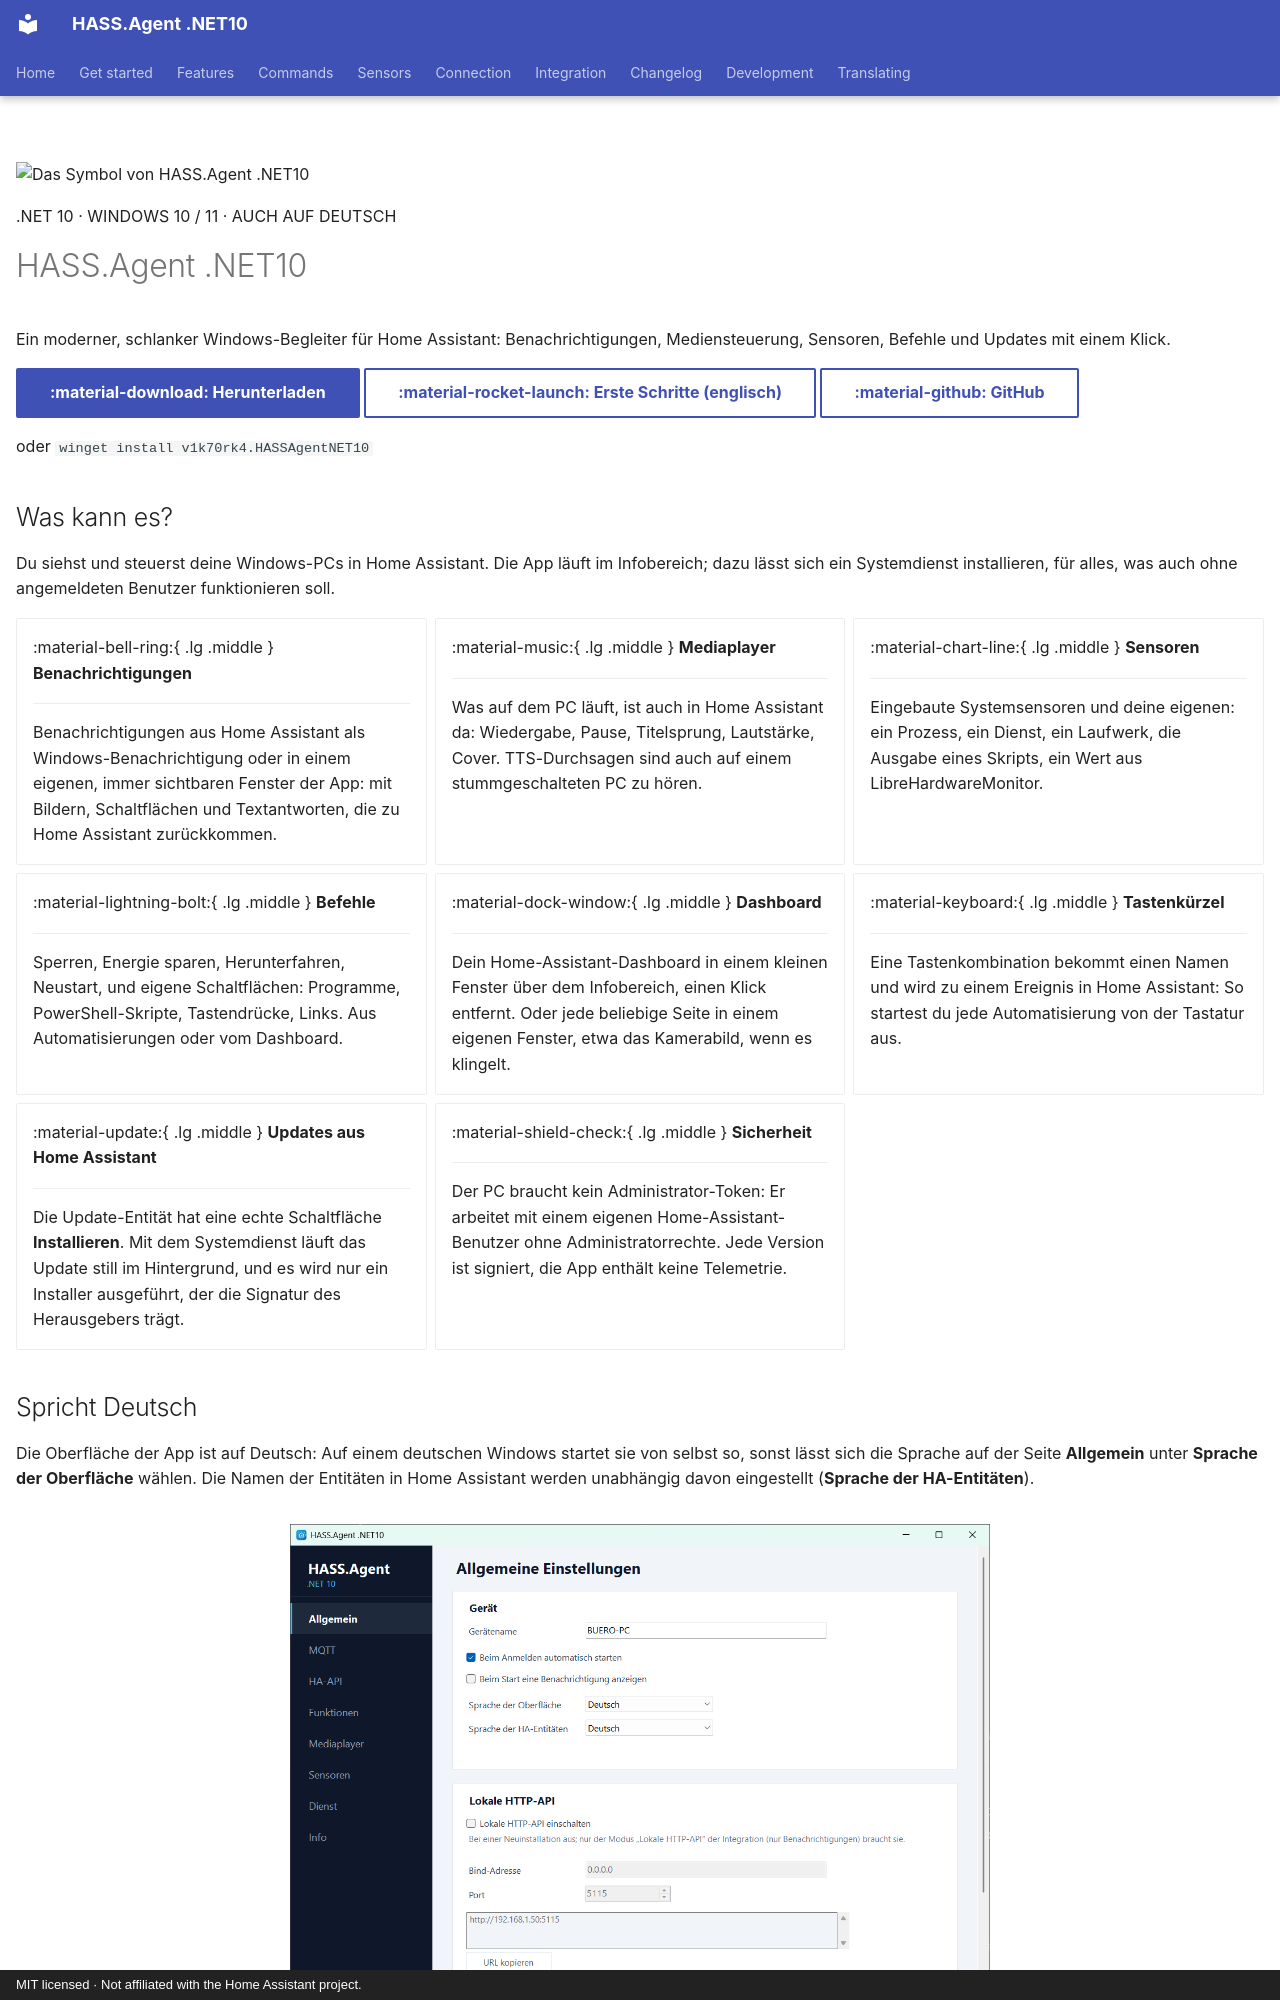

repository: v1k70rk4/HASS.Agent.NET10 · page: de/index.html · generator: mkdocs · copyright: MIT licensed · Not affiliated with the Home Assistant project.

---
title: Windows-Begleiter für Home Assistant
description: Kostenlose Windows-Begleit-App für Home Assistant mit deutscher Oberfläche. Benachrichtigungen, Mediaplayer, Sensoren, Befehle und Updates mit einem Klick, über MQTT oder die WebSocket-API.
lang: de
hide:
  - navigation
  - toc
---

<div class="hero" markdown>

![Das Symbol von HASS.Agent .NET10](../images/hass_agent_companion_modern_icon.png){ .logo }

<p class="eyebrow">.NET 10 · WINDOWS 10 / 11 · AUCH AUF DEUTSCH</p>

# HASS.Agent .NET10

<p class="tag">Ein moderner, schlanker Windows-Begleiter für Home Assistant: Benachrichtigungen, Mediensteuerung, Sensoren, Befehle und Updates mit einem Klick.</p>

[:material-download: Herunterladen](https://github.com/v1k70rk4/HASS.Agent.NET10/releases/latest){ .md-button .md-button--primary }
[:material-rocket-launch: Erste Schritte (englisch)](../getting-started/index.md){ .md-button }
[:material-github: GitHub](https://github.com/v1k70rk4/HASS.Agent.NET10){ .md-button }

oder `winget install v1k70rk4.HASSAgentNET10`

</div>

## Was kann es?

Du siehst und steuerst deine Windows-PCs in Home Assistant. Die App läuft im Infobereich; dazu lässt sich ein Systemdienst installieren, für alles, was auch ohne angemeldeten Benutzer funktionieren soll.

<div class="grid cards" markdown>

-   :material-bell-ring:{ .lg .middle } **Benachrichtigungen**

    ---

    Benachrichtigungen aus Home Assistant als Windows-Benachrichtigung oder in einem eigenen, immer sichtbaren Fenster der App: mit Bildern, Schaltflächen und Textantworten, die zu Home Assistant zurückkommen.

-   :material-music:{ .lg .middle } **Mediaplayer**

    ---

    Was auf dem PC läuft, ist auch in Home Assistant da: Wiedergabe, Pause, Titelsprung, Lautstärke, Cover. TTS-Durchsagen sind auch auf einem stummgeschalteten PC zu hören.

-   :material-chart-line:{ .lg .middle } **Sensoren**

    ---

    Eingebaute Systemsensoren und deine eigenen: ein Prozess, ein Dienst, ein Laufwerk, die Ausgabe eines Skripts, ein Wert aus LibreHardwareMonitor.

-   :material-lightning-bolt:{ .lg .middle } **Befehle**

    ---

    Sperren, Energie sparen, Herunterfahren, Neustart, und eigene Schaltflächen: Programme, PowerShell-Skripte, Tastendrücke, Links. Aus Automatisierungen oder vom Dashboard.

-   :material-dock-window:{ .lg .middle } **Dashboard**

    ---

    Dein Home-Assistant-Dashboard in einem kleinen Fenster über dem Infobereich, einen Klick entfernt. Oder jede beliebige Seite in einem eigenen Fenster, etwa das Kamerabild, wenn es klingelt.

-   :material-keyboard:{ .lg .middle } **Tastenkürzel**

    ---

    Eine Tastenkombination bekommt einen Namen und wird zu einem Ereignis in Home Assistant: So startest du jede Automatisierung von der Tastatur aus.

-   :material-update:{ .lg .middle } **Updates aus Home Assistant**

    ---

    Die Update-Entität hat eine echte Schaltfläche **Installieren**. Mit dem Systemdienst läuft das Update still im Hintergrund, und es wird nur ein Installer ausgeführt, der die Signatur des Herausgebers trägt.

-   :material-shield-check:{ .lg .middle } **Sicherheit**

    ---

    Der PC braucht kein Administrator-Token: Er arbeitet mit einem eigenen Home-Assistant-Benutzer ohne Administratorrechte. Jede Version ist signiert, die App enthält keine Telemetrie.

</div>

## Spricht Deutsch

Die Oberfläche der App ist auf Deutsch: Auf einem deutschen Windows startet sie von selbst so, sonst lässt sich die Sprache auf der Seite **Allgemein** unter **Sprache der Oberfläche** wählen. Die Namen der Entitäten in Home Assistant werden unabhängig davon eingestellt (**Sprache der HA-Entitäten**).

<figure class="shot" markdown>
![Die Seite „Allgemeine Einstellungen“ von HASS.Agent .NET10 auf Deutsch](../images/ui-general-de.png){ width="700" }
<figcaption>Die Seite „Allgemein“ auf Deutsch</figcaption>
</figure>
